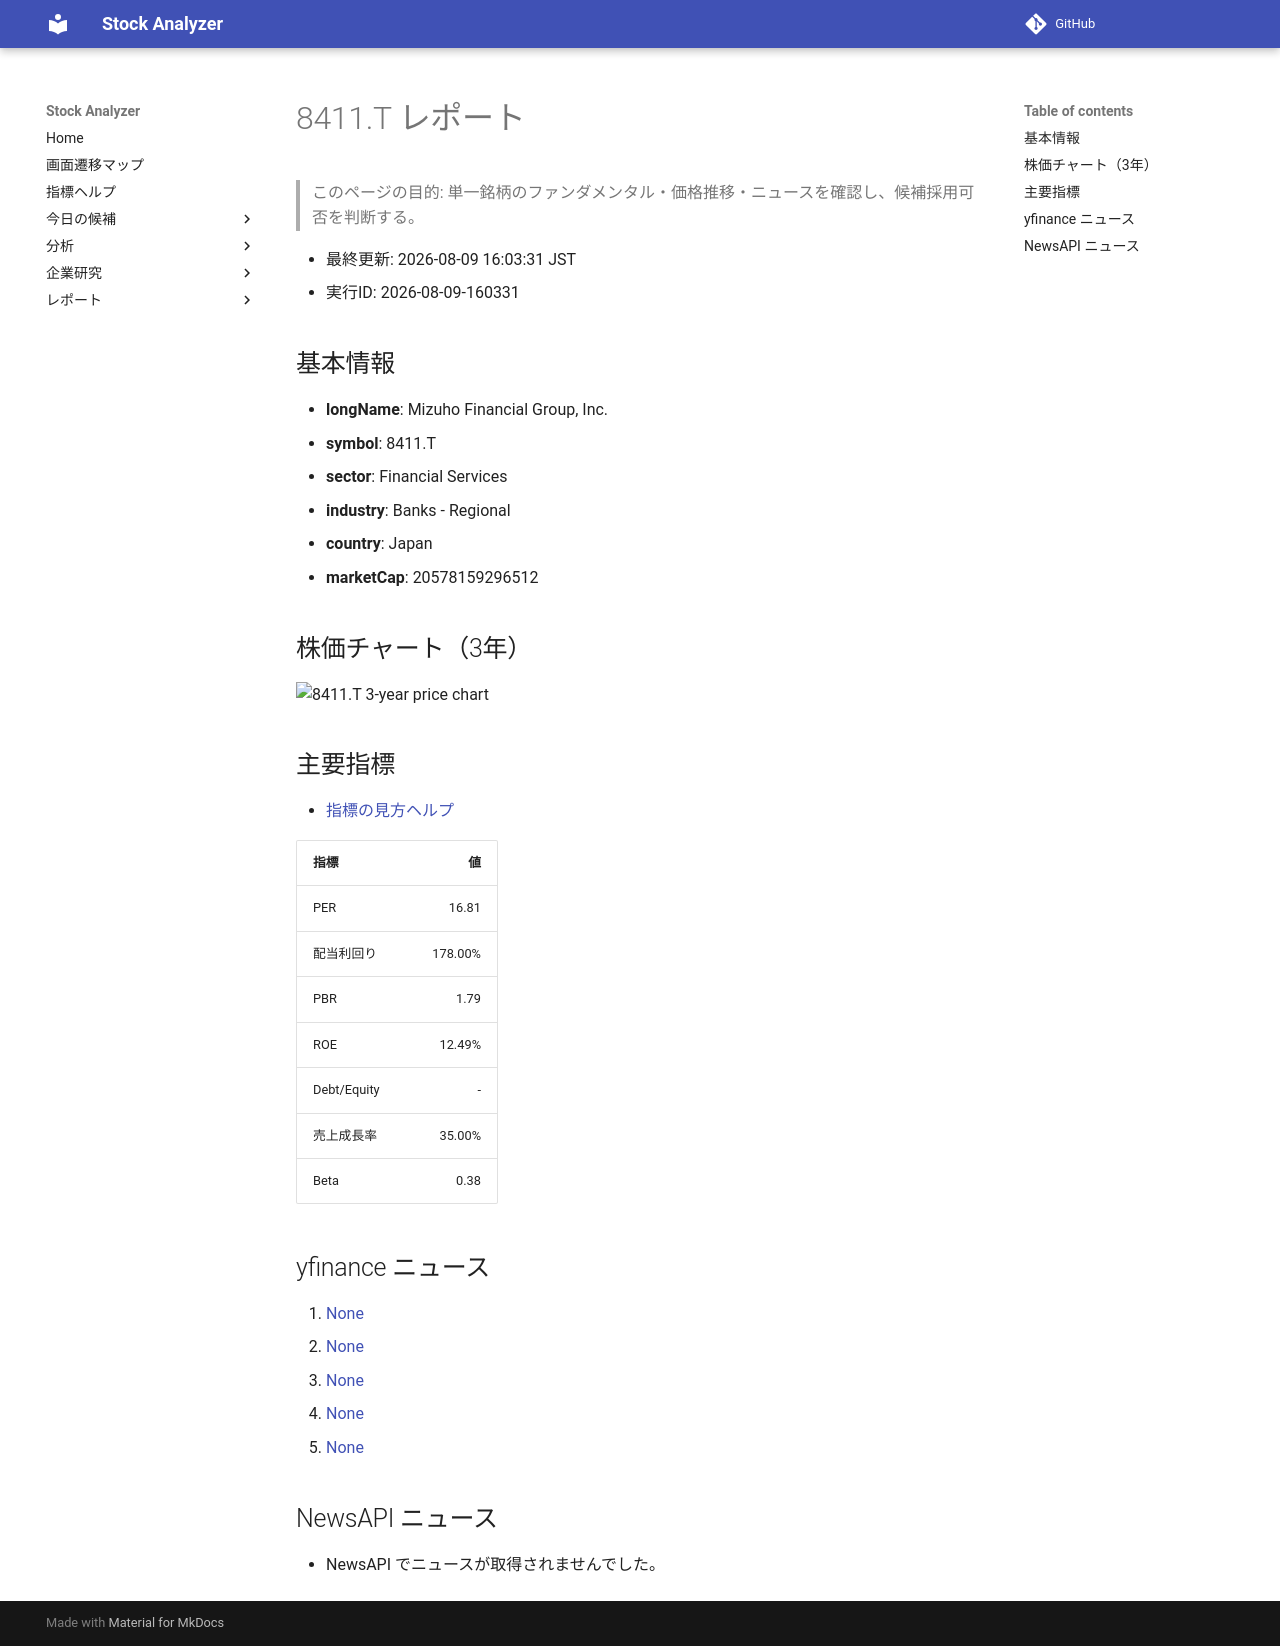

repository: Yumi-note/Making-APP · page: reports/2026-08-09/160331/8411_T/index.html · generator: mkdocs

# 8411.T レポート

> このページの目的: 単一銘柄のファンダメンタル・価格推移・ニュースを確認し、候補採用可否を判断する。

- 最終更新: 2026-08-09 16:03:31 JST
- 実行ID: 2026-08-09-160331

## 基本情報

- **longName**: Mizuho Financial Group, Inc.
- **symbol**: 8411.T
- **sector**: Financial Services
- **industry**: Banks - Regional
- **country**: Japan
- **marketCap**: 20578159296512

## 株価チャート（3年）

![8411.T 3-year price chart](8411_T_3y.png)

## 主要指標

- [指標の見方ヘルプ](../../../../indicators.md)

| 指標 | 値 |
|---|---:|
| PER | 16.81 |
| 配当利回り | 178.00% |
| PBR | 1.79 |
| ROE | 12.49% |
| Debt/Equity | - |
| 売上成長率 | 35.00% |
| Beta | 0.38 |

## yfinance ニュース

1. [None](None)
2. [None](None)
3. [None](None)
4. [None](None)
5. [None](None)

## NewsAPI ニュース

- NewsAPI でニュースが取得されませんでした。
